pico-8 play session: no input (idle), after a click and taps of 🅾, ❎, 🅾+❎, 🅾 in the second before t = 0

[t = 1 s] idle ~1s (no d-pad/buttons)
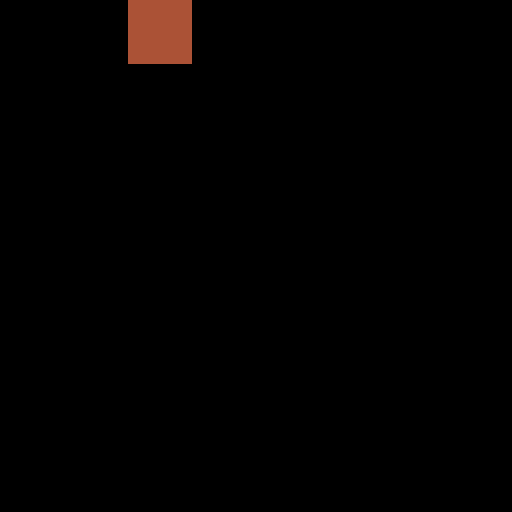

pico-8 cartridge
version 16
__lua__

function _init()
 map_index=1

 txtbl=build_tx_table() 
 
 tx_room(txtbl,1,0).cart=0
 
 write_tx_table(txtbl)
end

function _draw()
	cls()
	sspr(120,56,8,8,0,0,128,128)
end
-->8
function encode_tx(cart,rx,ry)
	-- 8 bits
	-- 0-2: cart id (3 bits)
	--	3-5: room x  (3 bits)
	--	6-7: room y  (2 bits)

	cart=band(cart,0x7)
	rx=band(rx,0x7)
	ry=band(ry,0x3)
	
	-- cart << 5 + rx << 3 + ry
	return bor(
		bor(shl(cart,5),shl(rx,2)),
		ry)
end

function decode_tx(tx)
	return shr(band(tx,0xe0),5),
		shr(band(tx,0x1c),2),
		band(tx,0x3)	
end

_txtbl_off=0x0e3c

-- rx: 0-7
-- ry: 0-3
function tx_room_addr(rx,ry)
	local row=ry*2
	if (rx>3) row+=1
	return _txtbl_off+row*64+rx%4
end

-- txtbl, array of 32 elements
-- each element should include:
-- cart id (0-7), room x (0-7), room y (0-3)
function write_tx_table(txtbl)
	for y=0,3 do
		local row=txtbl[y+1]
		for x=0,7 do
			local tx=row[x+1]
			local val=encode_tx(
				tx.cart,tx.rx,tx.ry)
			local addr=tx_room_addr(x,y)
			printh(addr)
			poke(addr,val)
		end
	end
end

function read_tx_table()
	local ret={}
	for y=0,3 do
		local row=add(ret,{})
		for x=0,7 do
			local tx=add(row,{})
			local addr=tx_room_addr(x,y)
			printh(addr)
			tx.cart,tx.rx,tx.ry=
				decode_tx(peek(addr))
		end
	end
	return ret
end

function build_tx_table()
	local ret={}

	for ry=0,3 do
		local row=add(ret,{})
		for rx=0,7 do
			local tx=add(row,{
					cart=0,rx=0,ry=0
				})
			for xx=rx*16,rx*16+15 do
				for yy=ry*16,ry*16+15 do
					local m=mget(xx,yy)
					if fget(m,7) then
						tx.rx,tx.ry=rx,ry
					end
				end
			end
		end
	end
	
	return ret
end

function tx_room(txtbl,rx,ry)
	return txtbl[ry+1][rx+1]
end
__gfx__
000000000cccccc00cccccc00cccccc00cccccc000cccc0000cccc00000000000000000000000000000000000000000000000000000000000000000000000000
00000000cf555500cf55550005555550055555500cccccc00cccccc0000000000000000000000000000000000000000000000000000000000000000000000000
00700700cfffcf00cfffcf00f5ffff5ff5ffff5ff5cccc5ff5cccc5f000000000000000000000000000000000000000000000000000000000000000000000000
0007700055fffff055fffff0ffcffcffffcffcfff555555ff555555f000000000000000000000000000000000000000000000000000000000000000000000000
00077000555fff05555fff05555ffff5555ffff50fccccf00fccccf0000000000000000000000000000000000000000000000000000000000000000000000000
00700700cf5c55f5c5fc55f55f5cccc55f5cccc555c55c5f55c55c5f000000000000000000000000000000000000000000000000000000000000000000000000
00000000cffccc05ccffcc05555c55ff555c55ff5ccccccf5ccccccf000000000000000000000000000000000000000000000000000000000000000000000000
00000000055055005500055000000550555000000000055005500000000000000000000000000000000000000000000000000000000000000000000000000000
80888808009999000099990079899890098998970999999779999990000000000000000000005000000000000000500000000000000000000000000000000000
082222800888989008889890707887077078870700899807708998000c0000c00000000000065000000000000006000000000000000000000000000000000000
82222228888997898889978989999998899999987988889999888897000cc000000000c000065000000000c00000000000000000000000000000000000000000
8282282879989999799899999889988998899889998888899888889900c00c00555555cc00065000500005000006000000000000000000000000000000000000
8222222889988980898889809898898998988989988888877888888900c00c00066665cc000650000606000c0000000000000000000000000000000000000000
08288280979977677997777778888899998888877887788008877887000cc000000000c000055000000000c00000500000000000000000000000000000000000
088228800899888009988880099888977988899078888990099888870c0000c00000000000cccc000000000000c00c0000000000000000000000000000000000
800880080997099700099700799700077000799700009999999900000000000000000000000cc00000000000000c000000000000000000000000000000000000
00000000000000006006600650055005000000000000000000000000000000000000000000000000000000000000000000000000000000000000000000000000
000000000006600006055060000000000b0000000000000000000000000000000000000000000000000000000000000000000000000000000000000000000000
000660000065560000000000000000000bb000000000000000000000000000000000000000000000000000000000000000000000000000000000000000000000
0066660006500560650000565000000500bb000b0000000000000000000000000000000000000000000000000000000000000000000000000000000000000000
00666600065005606500005650000005000000bb0000000000000000000000000000000000000000000000000000000000000000000000000000000000000000
00066000006556000000000000000000000000b00000000000000000000000000000000000000000000000000000000000000000000000000000000000000000
0000000000066000060550600000000000bb00000000000000000000000000000000000000000000000000000000000000000000000000000000000000000000
00000000000000006006600650055005000000000000000000000000000000000000000000000000000000000000000000000000000000000000000000000000
0000000000000000f44ff44400bbbb00000fff000000000000000000000000000000000000000000000000000000000000000000000000000000000000000000
0000000000000000f44f444f0bbbbb3000ffddd00000000000000000000000000000000000000000000000000000000000000000000000000000000000000000
000000000000000044ff44ffbbbbbb330ffddddd0000000000000000000000000000000000000000000000000000000000000000000000000000000000000000
00000000000000004ff44ff4bbbbb3330fdddddd0000000000000000000000000000000000000000000000000000000000000000000000000000000000000000
00000000000000004ff44ff4bbbbb333fddddfdd0000000000000000000000000000000000000000000000000000000000000000000000000000000000000000
00000000000000004f44ff44bbb33333ddddfddd0000000000000000000000000000000000000000000000000000000000000000000000000000000000000000
00000000000000004f44ff4403333330ddddfddd0000000000000000000000000000000000000000000000000000000000000000000000000000000000000000
0000000000000000ff44f444003333000dddddd00000000000000000000000000000000000000000000000000000000000000000000000000000000000000000
5555555555ddfdfffffffffddfffddd5fddffffffddffffffddfffff00000000444444444111111111111111111111c400000000000000000000000000000000
dd5ddd5555ddffffffffdffffffdfdd5ffffffffffffffffffffffff00000000cccccccc4c1c11111c1c11111c1c11c400000000000000000000000000000000
dddddddd5ddfdfffdffffffffffdfd55ffffffffffffffffffffffff0000000011c1111141c1111111c1111111c111c400000000000000000000000000000000
dffddfdd5dddffffffdffddffdffddd5ffffdffdddddddddffffdffd00000000111111114111111111111111111111c400000000000000000000000000000000
fddffdff5dddffdfddfddffdffffddd5fdffdddddddddddddddddfff00000000111111114111111111111111111111c400000000000000000000000000000000
fffffffd55dfdfffddddddddfffdfdd5fffddddddddddddddddddfff0000000011111c1c41111c1c11111c1c11111cc400000000000000000000000000000000
fffdffff5ddfdfff55ddd5ddffffdd55fdddddeeeeeeeeeeeeddddff00000000111111c1411111c1111111c1111111c400000000000000000000000000000000
dfffffff5dddfffd55555555ffdfdd55ffddeeeeeeeeeeeeeeeedddf00000000111111114111111144444444111111c400000000000000000000000000000000
55555555555555555dfdfdffffdffdd5ffddeeeeeeeeeeeeeeeeddfd00000000444444444444444441111111111111c400000000000000000000000000000000
ddd5ddd55ddd5ddd5dffffffffffddd5ffddeeeeeeeeeeeeeeeeddff00000000ccccccc44ccccccc4c1c11111c1c11c400000000000000000000000000000000
ddddddd55ddfddff5ddffdfddfdffdd5dfddeeeeeeeeeeeeeeeed5ff0000000011c111c441c1111141c1111111c111c400000000000000000000000000000000
fdffdfd55ddddffd55ddfffffffffd55ffd5eeeeeeeeeeeeeeee5ddf00000000111111c44111111141111111111111c400000000000000000000000000000000
ffffdd5555dfffff5dfdffdfdffdddd5ddd5eeeeeeeeeeeeeeeed5fd00000000111111c44111111141111111111111c400000000000000000000000000000000
dfdffdd55ddffdfd5dddddddffddfdd5dd5deeeeeeeeeeeeeeee55dd0000000011111cc441111c1c41111c1c11111cc400000000000000000000000000000000
ffffffd55dddffff5ddd5dddddd5ddd55555eeeeeeeeeeeeeeeed5dd00000000111111c4411111c1411111c1111111c400000000000000000000000000000000
ffdfdfd55ddffdff55555555555555555555eeeeeeeeeeeeeeee555500000000111111c441111111444444444444444400000000000000000000000000000000
fffdf5d555ddfdffffdffffffffdffff000000000000000000000000000000001111111441111111111111111111111100000000000000000000000000000000
fffddd55d5dddffffffffdfffffffdff000000000000000000000000000000001c1c11111c1c11111c1c11111c1c111100000000000000000000000000000000
fdfdfddd5dddfffddffffffffdffdfff0000000000000000000000000000000011c1111111c1111111c1111111c1111100000000000000000000000000000000
ffdfddddfdfddffffdfdfffdfffffddd000000000000000000000000000000001111111111111111111111111111111100000000000000000000000000000000
dfffdfdfdddfffffddddfdfffffddfdf000000000000000000000000000000001111111111111111111111111111111100000000000000000000000000000000
fffffffdfffdffdfdddfdfdfdfffddd50000000000000000000000000000000011111c1c11111c1c11111c1c11111c1c00000000000000000000000000000000
ffdfffffffdfffff55dddffffffddd5d00000000000000000000000000000000111111c1111111c1111111c1111111c100000000000000000000000000000000
fffffdffffffdfff5d5fdfffffdfdd55000000000000000000000000000000001111111111111111411111111111111400000000000000000000000000000000
fddfffff000000000000000000000000000000000000000000000000000000001111111100000000000000000000000000000000000000000000000000400000
ffffffff000000000000000000000000000000000000000000000000000000001c1c111100000000000000000000000000000000000000000000000000000000
ffffffff0000000000000000000000000000000000000000000000000000000011c1111100000000000000000000000000000000000000000000000000000000
ffffdffd000000000000000000000000000000000000000000000000000000001111111100000000000000000000000000000000000000000000000000000000
fdffdfff000000000000000000000000000000000000000000000000000000001111111100000000000000000000000000000000000000000000000000000000
ffffffff0000000000000000000000000000000000000000000000000000000011111c1c00000000000000000000000000000000000000000000000000000000
fdffffff00000000000000000000000000000000000000000000000000000000111111c100000000000000000000000000000000000000000000000000000000
ffffffdf000000000000000000000000000000000000000000000000000000001111111100000000000000000000000000000000000000000000000000000000
__gff__
0000000000000000000000000000000000100000000000000000000000000000000000000000000000000000000000000000010101000000000000000000000001010101010101010303030300000000010101010d801d0103030303000000000101010100000001030303030000000001000000000000000300000000000000
0000000000000000000000000000000000000000000000000000000000000000000000000000000000000000000000000000000000000000000000000000000000000000000000000000000000000000000000000000000000000000000000000000000000000000000000000000000000000000000000000000000000000000
__map__
7070707070707070707070707070707070707044454670707070707070707070000000000000000000000000000000000000000000000000000000000000000000000000000000000000000000000000000000000000000000000000000000000000000000000000000000000000000000000000000000000000000000000000
7063424242424242424242424242627070634254555642424242424242426270000000000000000000000000000000000000000000000000000000000000000000000000000000000000000000000000000000000000000000000000000000000000000000000000000000000000000000000000000000000000000000000000
7043242400000000000000002400417070430000000000000000000000004170000000000000000000000000000000000000000000000000000000000000000000000000000000000000000000000000000000000000000000000000000000000000000000000000000000000000000000000000000000000000000000000000
7043002400000000000000002424417070430000000024242424000000004170000000000000000000000000000000000000000000000000000000000000000000000000000000000000000000000000000000000000000000000000000000000000000000000000000000000000000000000000000000000000000000000000
7043000000000000000000000024417070430000242400000000000000004170000000000000000000000000000000000000000000000000000000000000000000000000000000000000000000000000000000000000000000000000000000000000000000000000000000000000000000000000000000000000000000000000
7043000000000000000000000024524242530024240000000000000000004170000000000000000000000000000000000000000000000000000000000000000000000000000000000000000000000000000000000000000000000000000000000000000000000000000000000000000000000000000000000000000000000000
7043000000000024000000000000000000000024000000000000000000004170000000000000000000000000000000000000000000000000000000000000000000000000000000000000000000000000000000000000000000000000000000000000000000000000000000000000000000000000000000000000000000000000
7043000000000000242400000000000000000024000000002424240000004170000000000000000000000000000000000000000000000000000000000000000000000000000000000000000000000000000000000000000000000000000000000000000000000000000000000000000000000000000000000000000000000000
7043000000000000242400000000514040500024242424242400242400004170000000000000000000000000000000000000000000000000000000000000000000000000000000000000000000000000000000000000000000000000000000000000000000000000000000000000000000000000000000000000000000000000
7043000000000000000000000000417070430000000000000000000024004170000000000000000000000000000000000000000000000000000000000000000000000000000000000000000000000000000000000000000000000000000000000000000000000000000000000000000000000000000000000000000000000000
7043002400000000000000000000417070430000000000000000000024004170000000000000000000000000000000000000000000000000000000000000000000000000000000000000000000000000000000000000000000000000000000000000000000000000000000000000000000000000000000000000000000000000
7043242424000000000000000000417070430000000000000000242424004170000000000000000000000000000000000000000000000000000000000000000000000000000000000000000000000000000000000000000000000000000000000000000000000000000000000000000000000000000000000000000000000000
7043242424240000000000000000417070430000000000242424240000004170000000000000000000000000000000000000000000000000000000000000000000000000000000000000000000000000000000000000000000000000000000000000000000000000000000000000000000000000000000000000000000000000
7043240024000000242400002400417070430000000000000000000000004170000000000000000000000000000000000000000000000000000000000000000000000000000000000000000000000000000000000000000000000000000000000000000000000000000000000000000000000000000000000000000000000000
7060404040404050242451404040617070604040404040404040404040406170000000000000000000000000000000000000000000000000000000000000000000000000000000000000000000000000000000000000000000000000000000000000000000000000000000000000000000000000000000000000000000000000
7070707070707043242441707070707070707070707070707070707070707070000000000000000000000000000000000000000000000000000000000000000000000000000000000000000000000000000000000000000000000000000000000000000000000000000000000000000000000000000000000000000000000000
6342424242424253242452424242426200000000000000000000000000000000000000000000000000000000000000000000000000000000000000000000000000000000000000000000000000000000000000000000000000000000000000000000000000000000000000000000000000000000000000000000000000000000
4300000000002424242424000000004100000000000000000000000000000000000000000000000000000000000000000000000000000000000000000000000000000000000000000000000000000000000000000000000000000000000000000000000000000000000000000000000000000000000000000000000000000000
4300002400000000242400002400004100000000000000000000000000000000000000000000000000000000000000000000000000000000000000000000000000000000000000000000000000000000000000000000000000000000000000000000000000000000000000000000000000000000000000000000000000000000
4300000000240000000000240000004100000000000000000000000000000000000000000000000000000000000000000000000000000000000000000000000000000000000000000000000000000000000000000000000000000000000000000000000000000000000000000000000000000000000000000000000000000000
4300000000000000240000000011004100000000000000000000000000000000000000000000000000000000000000000000000000000000000000000000000000000000000000000000000000000000000000000000000000000000000000000000000000000000000000000000000000000000000000000000000000000000
4300001100000000110000000000004100000000000000000000000000000000000000000000000000000000000000000000000000000000000000000000000000000000000000000000000000000000000000000000000000000000000000000000000000000000000000000000000000000000000000000000000000000000
4300000000002400000024000000004100000000000000000000000000000000000000000000000000000000000000000000000000000000000000000000000000000000000000000000000000000000000000000000000000000000000000000000000000000000000000000000000000000000000000000000000000000000
4300000000000000000000000000004100000000000000000000000000000000000000000000000000000000000000000000000000000000000000000000000000000000000000000000000000000000000000000000000000000000000000000000000000000000000000000000000000000000000000000000000000000000
4300241100000000001100000000004100000000000000000000000000000000000000000000000000000000000000000000000000000000000000000000000000000000000000000000000000000000000000000000000000000000000000000000000000000000000000000000000000000000000000000000000000000000
4300000000000000000000000000004100000000000000000000000000000000000000000000000000000000000000000000000000000000000000000000000000000000000000000000000000000000000000000000000000000000000000000000000000000000000000000000000000000000000000000000000000000000
4300000000594858000000000000004100000000000000000000000000000000000000000000000000000000000000000000000000000000000000000000000000000000000000000000000000000000000000000000000000000000000000000000000000000000000000000000000000000000000000000000000000000000
430000000049784b000024000000004100000000000000000000000000000000000000000000000000000000000000000000000000000000000000000000000000000000000000000000000000000000000000000000000000000000000000000000000000000000000000000000000000000000000000000000000000000000
43000000005a4a5b000000000000004100000000000000000000000000000000000000000000000000000000000000000000000000000000000000000000000000000000000000000000000000000000000000000000000000000000000000000000000000000000000000000000000000000000000000000000000000000000
4300000000240000000000000000004100000000000000000000000000000000000000000000000000000000000000000000000000000000000000000000000000000000000000000000000000000000000000000000000000000000000000000000000000000000000000000000000000000000000000000000000000000000
4300000000000000000000000000004100000000000000000000000000000000000000000000000000000000000000000000000000000000000000000000000000000000000000000000000000000000000000000000000000000000000000000000000000000000000000000000000000000000000000000000000000000000
6040404040404040404040404040406100000000000000000000000000000000000000000000000000000000000000000000000000000000000000000000000000000000000000000000000000000000000000000000000000000000000000000000000000000000000000000000000000000000000000000000000000000000
